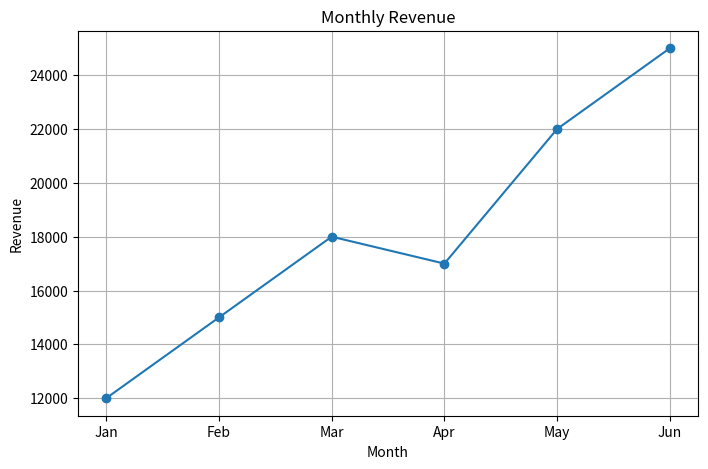

Python code for this plot:
import pandas as pd
import matplotlib.pyplot as plt

sales = {
    "Month":["Jan","Feb","Mar","Apr","May","Jun"],
    "Revenue":[12000,15000,18000,17000,22000,25000]
}

df = pd.DataFrame(sales)

plt.figure(figsize=(8,5))
plt.plot(df["Month"],df["Revenue"],marker='o')

plt.title("Monthly Revenue")
plt.xlabel("Month")
plt.ylabel("Revenue")
plt.grid()

plt.show()
